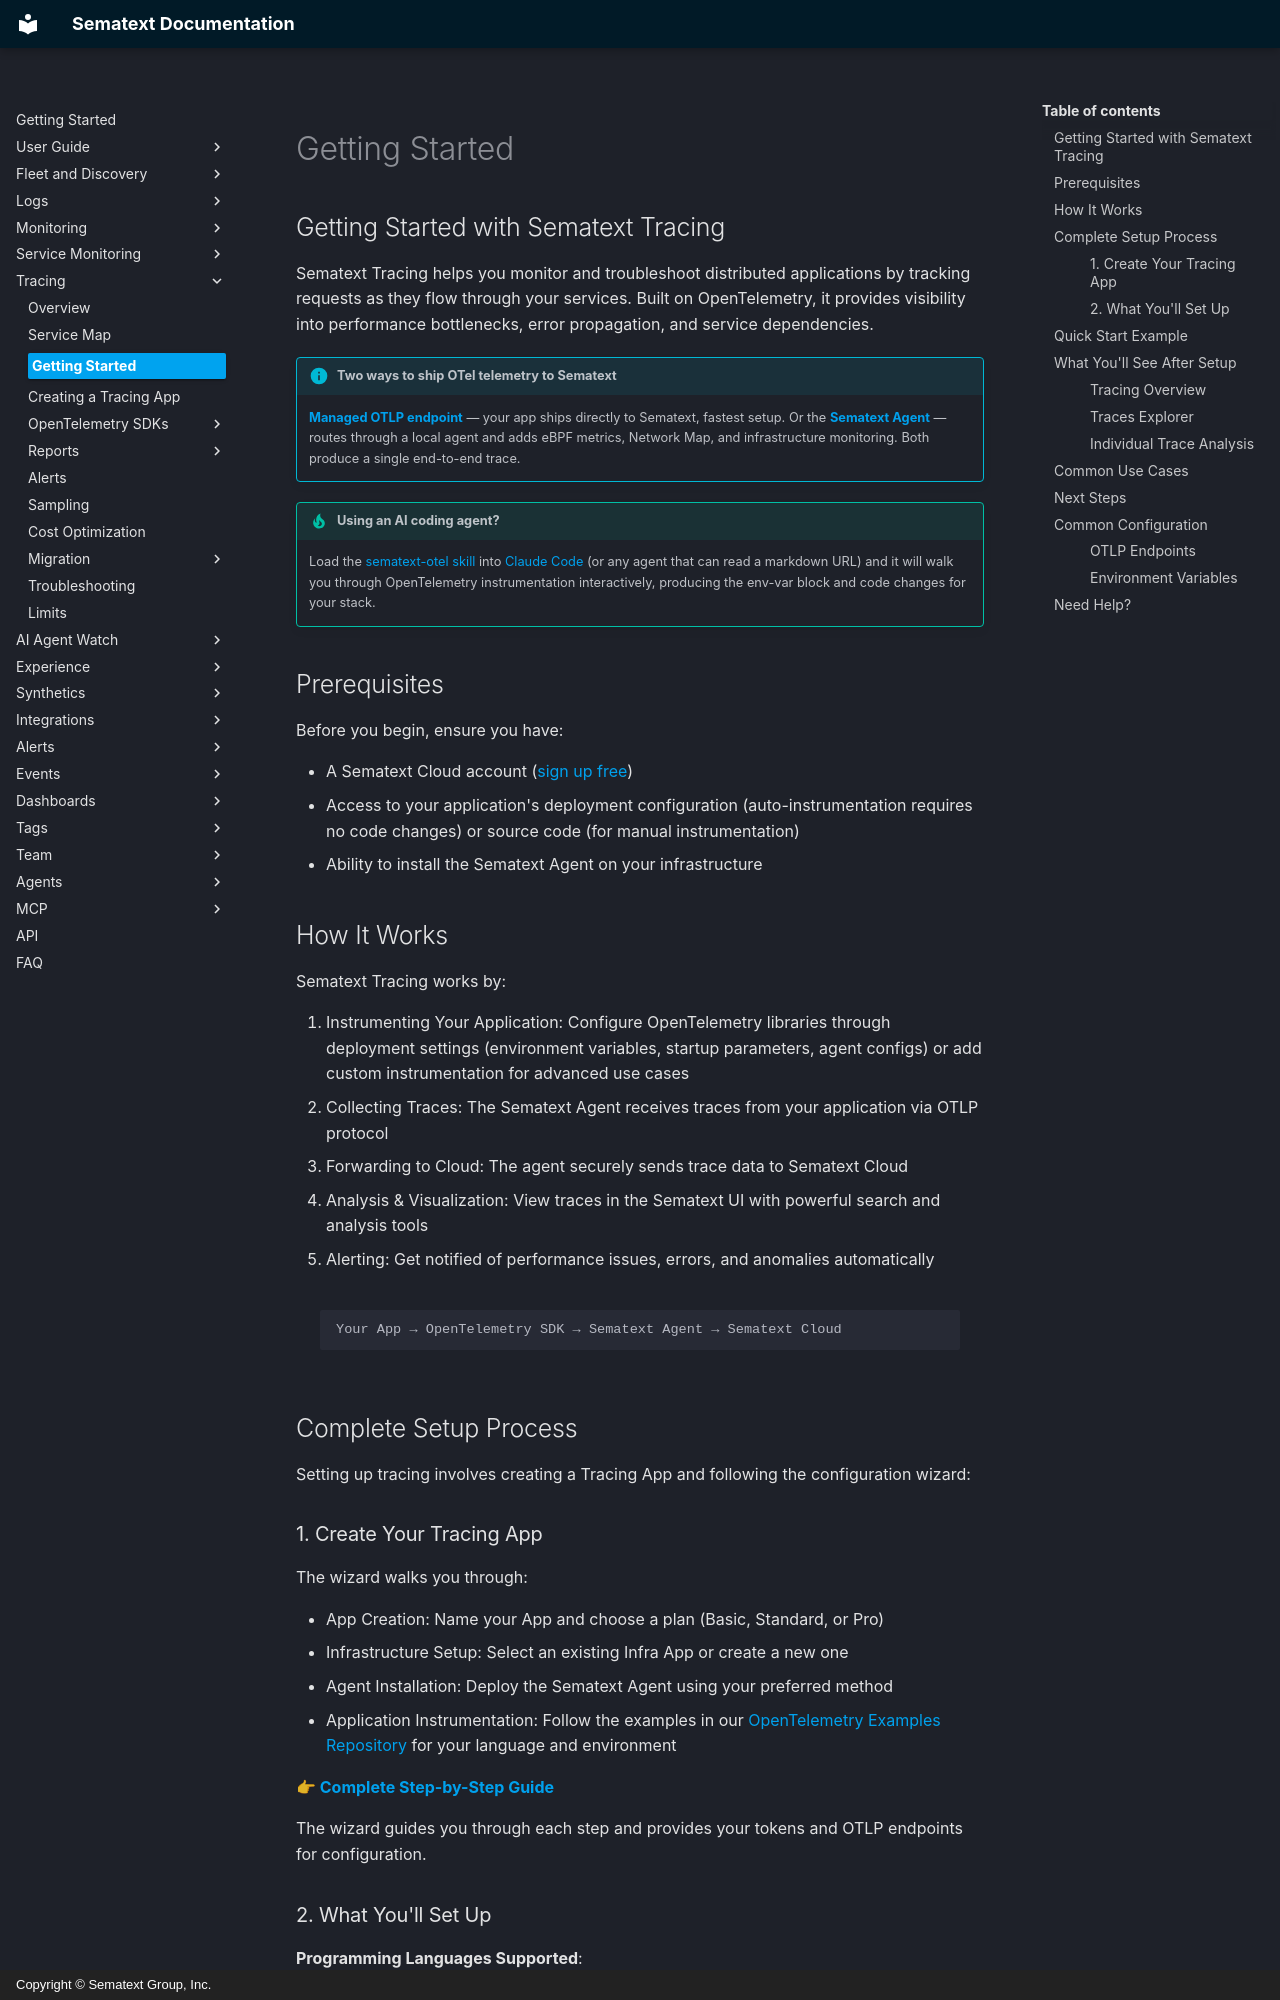

repository: sematext/docs · page: tracing/getting-started/index.html · generator: mkdocs · copyright: Copyright © Sematext Group, Inc.

title: Getting Started with Sematext Tracing
description: Learn how to set up distributed tracing with OpenTelemetry and Sematext

## Getting Started with Sematext Tracing

Sematext Tracing helps you monitor and troubleshoot distributed applications by tracking requests as they flow through your services. Built on OpenTelemetry, it provides visibility into performance bottlenecks, error propagation, and service dependencies.

!!! info "Two ways to ship OTel telemetry to Sematext"
    [**Managed OTLP endpoint**](/docs/guide/managed-otlp-endpoint/) — your app ships directly to Sematext, fastest setup. Or the [**Sematext Agent**](/docs/agents/sematext-agent/opentelemetry/) — routes through a local agent and adds eBPF metrics, Network Map, and infrastructure monitoring. Both produce a single end-to-end trace.

!!! tip "Using an AI coding agent?"
    Load the [sematext-otel skill](/docs/guide/ai-powered-otel-onboarding/) into [Claude Code](https://docs.claude.com/en/docs/claude-code) (or any agent that can read a markdown URL) and it will walk you through OpenTelemetry instrumentation interactively, producing the env-var block and code changes for your stack.

## Prerequisites

Before you begin, ensure you have:

- A Sematext Cloud account ([sign up free](https://apps.sematext.com/ui/registration))
- Access to your application's deployment configuration (auto-instrumentation requires no code changes) or source code (for manual instrumentation)
- Ability to install the Sematext Agent on your infrastructure

## How It Works

Sematext Tracing works by:

1. Instrumenting Your Application: Configure OpenTelemetry libraries through deployment settings (environment variables, startup parameters, agent configs) or add custom instrumentation for advanced use cases
2. Collecting Traces: The Sematext Agent receives traces from your application via OTLP protocol
3. Forwarding to Cloud: The agent securely sends trace data to Sematext Cloud
4. Analysis & Visualization: View traces in the Sematext UI with powerful search and analysis tools
5. Alerting: Get notified of performance issues, errors, and anomalies automatically

```
Your App → OpenTelemetry SDK → Sematext Agent → Sematext Cloud
```

## Complete Setup Process

Setting up tracing involves creating a Tracing App and following the configuration wizard:
